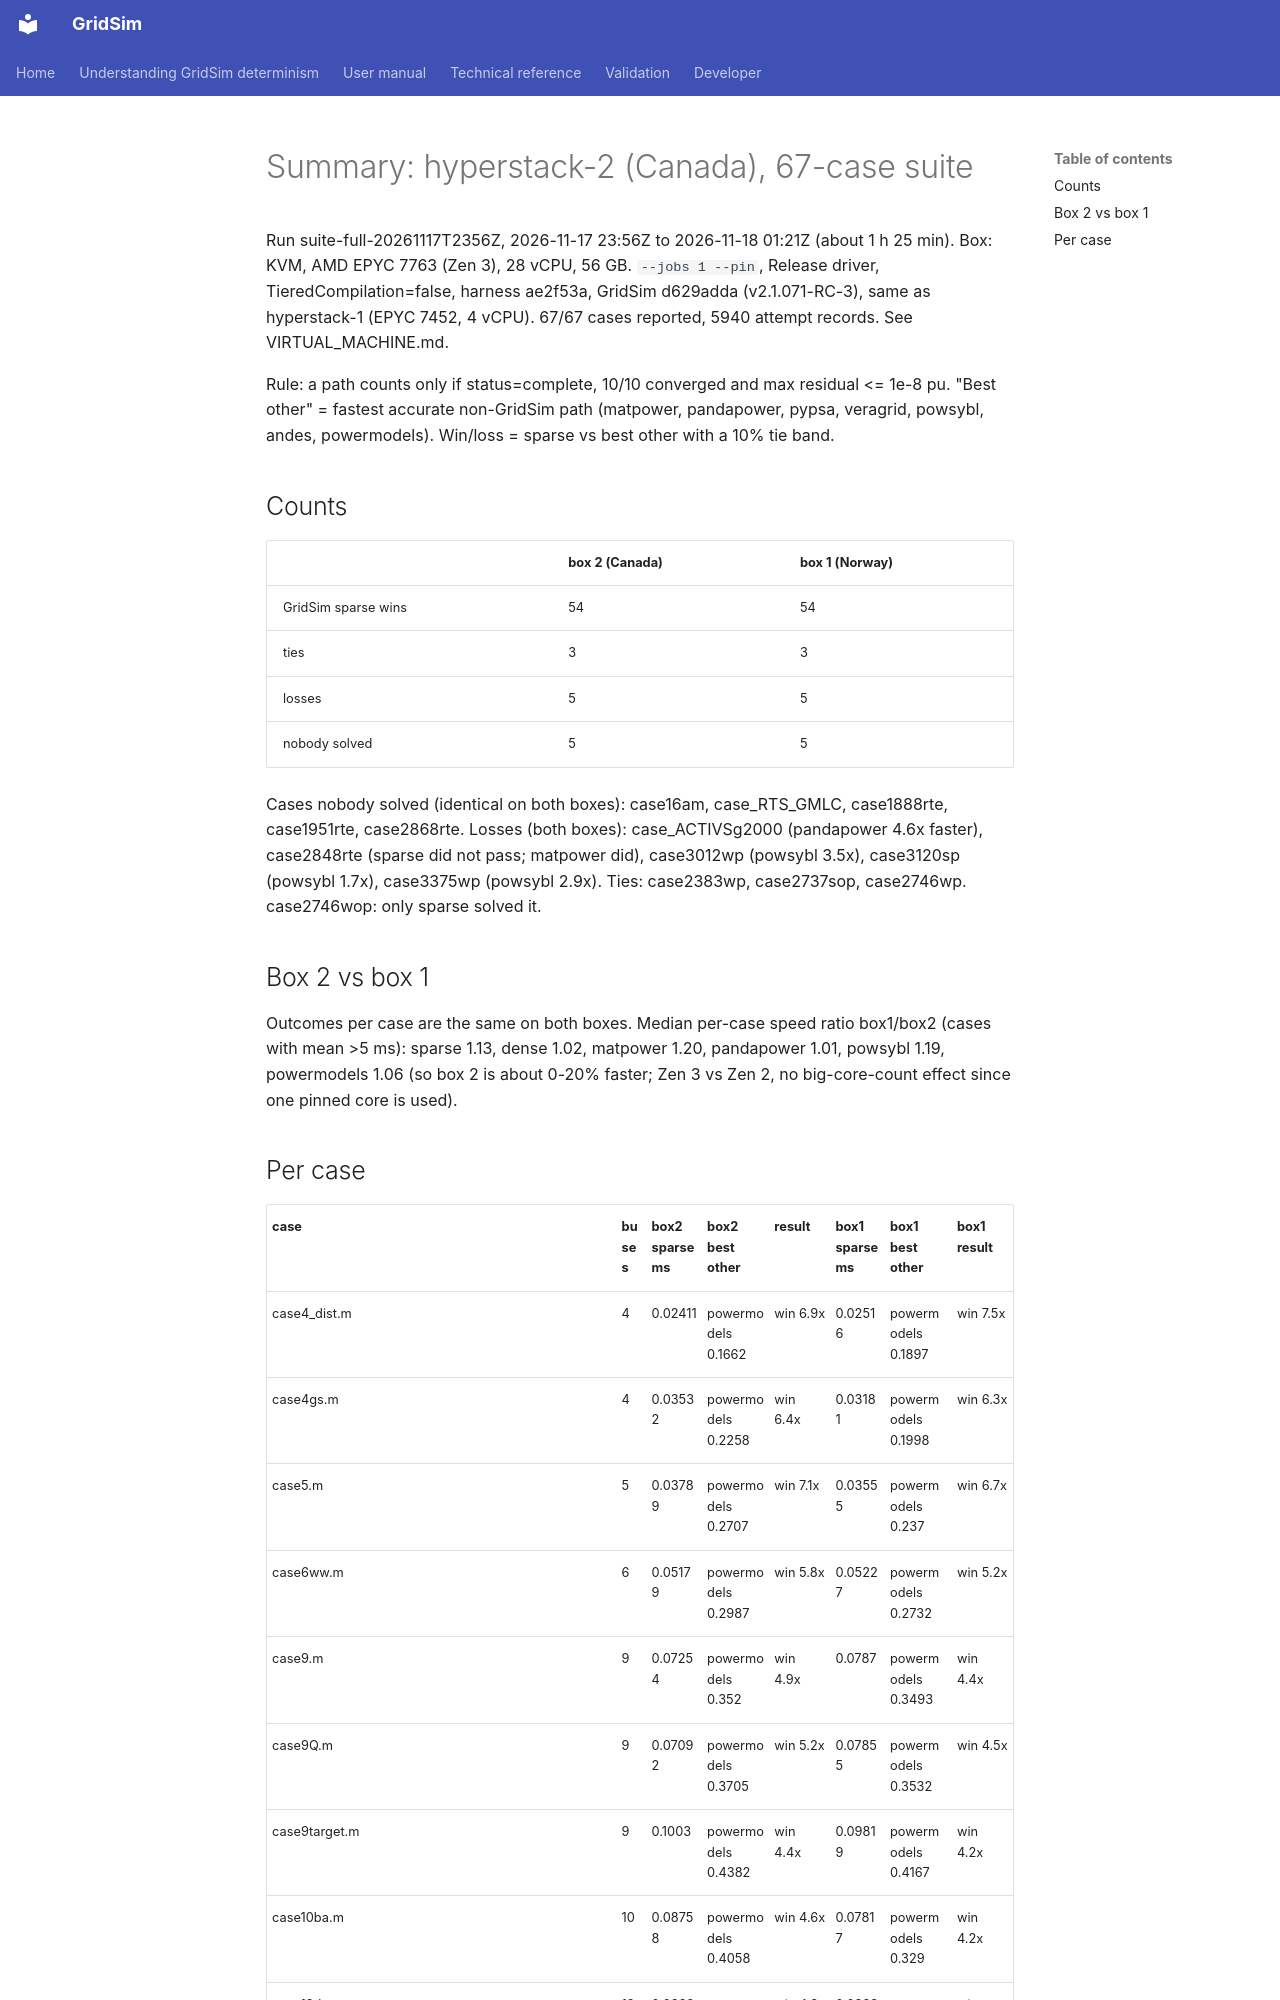

repository: MarkS0485/GridSim · page: developer/benchmarks/history/hyperstack-2026-11/box2-canada/SUMMARY/index.html · generator: mkdocs

# Summary: hyperstack-2 (Canada), 67-case suite

Run suite-full-20261117T2356Z, 2026-11-17 23:56Z to 2026-11-18 01:21Z (about 1 h 25 min). Box: KVM, AMD EPYC 7763 (Zen 3), 28 vCPU, 56 GB. `--jobs 1 --pin`, Release driver, TieredCompilation=false, harness ae2f53a, GridSim d629adda (v2.1.071-RC-3), same as hyperstack-1 (EPYC 7452, 4 vCPU). 67/67 cases reported, 5940 attempt records. See VIRTUAL_MACHINE.md.

Rule: a path counts only if status=complete, 10/10 converged and max residual <= 1e-8 pu. "Best other" = fastest accurate non-GridSim path (matpower, pandapower, pypsa, veragrid, powsybl, andes, powermodels). Win/loss = sparse vs best other with a 10% tie band.

## Counts
| | box 2 (Canada) | box 1 (Norway) |
|---|---|---|
| GridSim sparse wins | 54 | 54 |
| ties | 3 | 3 |
| losses | 5 | 5 |
| nobody solved | 5 | 5 |

Cases nobody solved (identical on both boxes): case16am, case_RTS_GMLC, case1888rte, case1951rte, case2868rte.
Losses (both boxes): case_ACTIVSg2000 (pandapower 4.6x faster), case2848rte (sparse did not pass; matpower did), case3012wp (powsybl 3.5x), case3120sp (powsybl 1.7x), case3375wp (powsybl 2.9x).
Ties: case2383wp, case2737sop, case2746wp. case2746wop: only sparse solved it.

## Box 2 vs box 1
Outcomes per case are the same on both boxes. Median per-case speed ratio box1/box2 (cases with mean >5 ms): sparse 1.13, dense 1.02, matpower 1.20, pandapower 1.01, powsybl 1.19, powermodels 1.06 (so box 2 is about 0-20% faster; Zen 3 vs Zen 2, no big-core-count effect since one pinned core is used).
